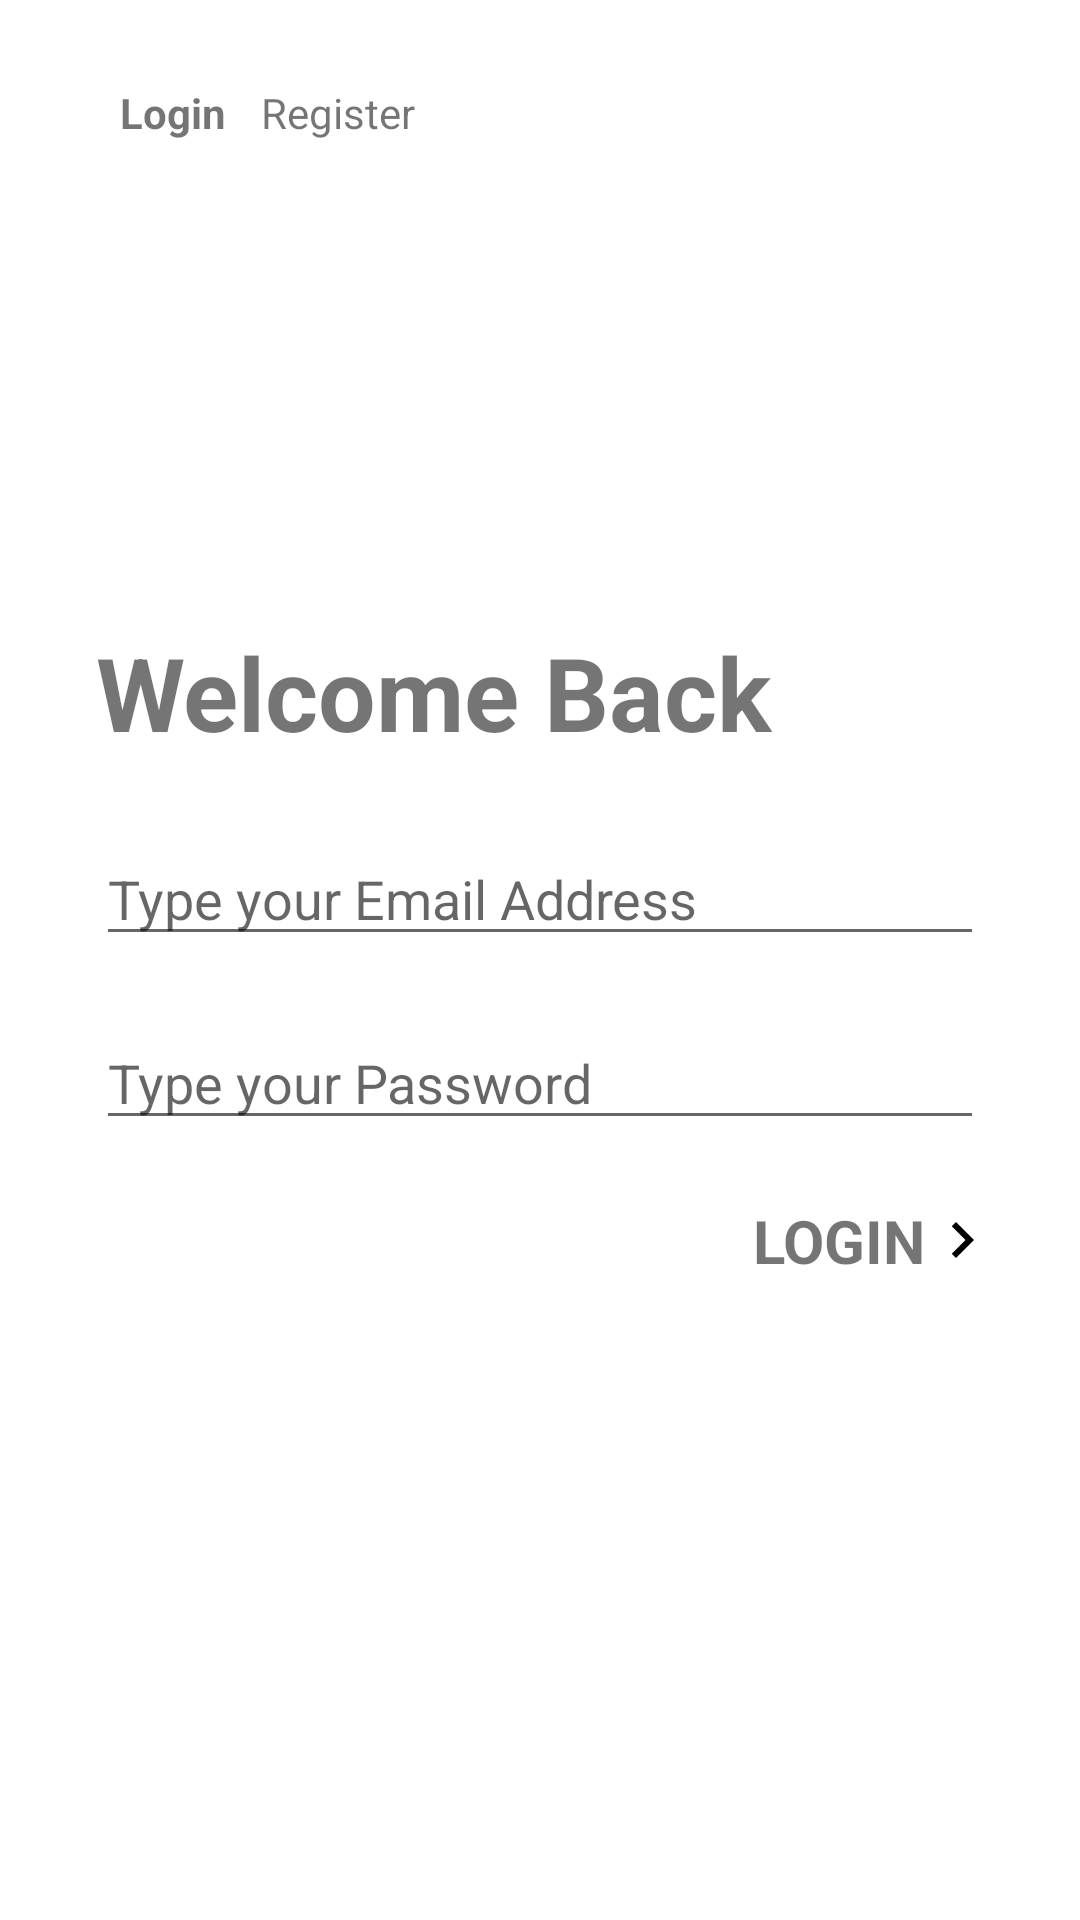

Here is an Android app screen rendered from its layout file. Give the layout XML and the strings, colors and styles it references.
<!-- AndroidManifest.xml: application theme Theme.InternshalaApp -->
<!-- res/layout/activity_main.xml -->
<?xml version="1.0" encoding="utf-8"?>
<androidx.constraintlayout.widget.ConstraintLayout xmlns:android="http://schemas.android.com/apk/res/android"
    xmlns:app="http://schemas.android.com/apk/res-auto"
    xmlns:tools="http://schemas.android.com/tools"
    android:layout_width="match_parent"
    android:layout_height="match_parent"
    tools:context=".MainActivity">

    <EditText
        android:id="@+id/login_email"
        android:layout_width="0dp"
        android:layout_height="wrap_content"
        android:layout_marginStart="32dp"
        android:layout_marginTop="24dp"
        android:layout_marginEnd="32dp"
        android:ems="10"
        android:hint="@string/email"
        android:inputType="textEmailAddress"
        app:layout_constraintEnd_toEndOf="parent"
        app:layout_constraintHorizontal_bias="0.0"
        app:layout_constraintStart_toStartOf="parent"
        app:layout_constraintTop_toBottomOf="@+id/textView2" />

    <EditText
        android:id="@+id/login_pass"
        android:layout_width="0dp"
        android:layout_height="wrap_content"
        android:layout_marginStart="32dp"
        android:layout_marginTop="20dp"
        android:layout_marginEnd="32dp"
        android:ems="10"
        android:hint="@string/password"
        android:inputType="textPassword"
        app:layout_constraintEnd_toEndOf="parent"
        app:layout_constraintHorizontal_bias="0.0"
        app:layout_constraintStart_toStartOf="parent"
        app:layout_constraintTop_toBottomOf="@+id/login_email" />

    <View
        android:id="@+id/account_logo"
        android:layout_width="40dp"
        android:layout_height="40dp"
        android:layout_marginTop="16dp"
        android:background="@drawable/ic_baseline_account_circle_24"
        app:layout_constraintEnd_toEndOf="parent"
        app:layout_constraintHorizontal_bias="0.913"
        app:layout_constraintStart_toStartOf="parent"
        app:layout_constraintTop_toTopOf="parent" />

    <TextView
        android:id="@+id/textView2"
        android:layout_width="wrap_content"
        android:layout_height="wrap_content"
        android:layout_marginStart="32dp"
        android:layout_marginTop="152dp"
        android:layout_marginEnd="32dp"
        android:text="@string/login_screen_text"
        android:textSize="34sp"
        android:textStyle="bold"
        app:layout_constraintEnd_toEndOf="parent"
        app:layout_constraintHorizontal_bias="0.0"
        app:layout_constraintStart_toStartOf="parent"
        app:layout_constraintTop_toBottomOf="@+id/account_logo" />

    <TextView
        android:id="@+id/textView3"
        android:layout_width="wrap_content"
        android:layout_height="wrap_content"
        android:layout_marginStart="40dp"
        android:layout_marginTop="28dp"
        android:text="Login"
        android:textStyle="bold"
        app:layout_constraintStart_toStartOf="parent"
        app:layout_constraintTop_toTopOf="parent" />

    <TextView
        android:id="@+id/reg_button"
        android:layout_width="wrap_content"
        android:layout_height="wrap_content"
        android:layout_marginTop="28dp"
        android:text="Register"
        app:layout_constraintEnd_toStartOf="@+id/account_logo"
        app:layout_constraintHorizontal_bias="0.07"
        app:layout_constraintStart_toEndOf="@+id/textView3"
        app:layout_constraintTop_toTopOf="parent" />

    <TextView
        android:id="@+id/login_submit"
        android:layout_width="wrap_content"
        android:layout_height="wrap_content"
        android:layout_marginTop="20dp"
        android:drawableEnd="@drawable/ic_baseline_navigate_next_24"
        android:text="LOGIN"
        android:textSize="20sp"
        android:textStyle="bold"
        app:layout_constraintBottom_toBottomOf="parent"
        app:layout_constraintEnd_toEndOf="parent"
        app:layout_constraintHorizontal_bias="0.902"
        app:layout_constraintStart_toStartOf="parent"
        app:layout_constraintTop_toBottomOf="@+id/login_pass"
        app:layout_constraintVertical_bias="0.0" />

</androidx.constraintlayout.widget.ConstraintLayout>
<!-- resources referenced by this layout -->
<resources>
  <!-- drawable ic_baseline_navigate_next_24 (drawable) -->
  <vector android:height="24dp" android:tint="#000000"
      android:viewportHeight="24" android:viewportWidth="24"
      android:width="24dp" xmlns:android="http://schemas.android.com/apk/res/android">
      <path android:fillColor="@android:color/secondary_text_light" android:pathData="M10,6L8.59,7.41 13.17,12l-4.58,4.59L10,18l6,-6z"/>
  </vector>
  <string name="email">Type your Email Address</string>
  <string name="login_screen_text">Welcome Back</string>
  <string name="password">Type your Password</string>
  <style name="Theme.InternshalaApp" parent="Theme.MaterialComponents.DayNight.NoActionBar">
          
          <item name="colorPrimary">@color/purple_500</item>
          <item name="colorPrimaryVariant">@color/purple_700</item>
          <item name="colorOnPrimary">@color/white</item>
          
          <item name="colorSecondary">@color/teal_200</item>
          <item name="colorSecondaryVariant">@color/teal_700</item>
          <item name="colorOnSecondary">@color/black</item>
          
          <item name="android:statusBarColor" tools:targetApi="l">?attr/colorPrimaryVariant</item>
          
      </style>
  <!-- not gathered from this repository: default colours our renderer supplied (Android Studio template values) -->
  <color name="purple_500">#FF6200EE</color>
  <color name="purple_700">#FF3700B3</color>
  <color name="teal_200">#FF03DAC5</color>
  <color name="teal_700">#FF018786</color>
  <color name="black">#FF000000</color>
  <color name="white">#FFFFFFFF</color>
</resources>
